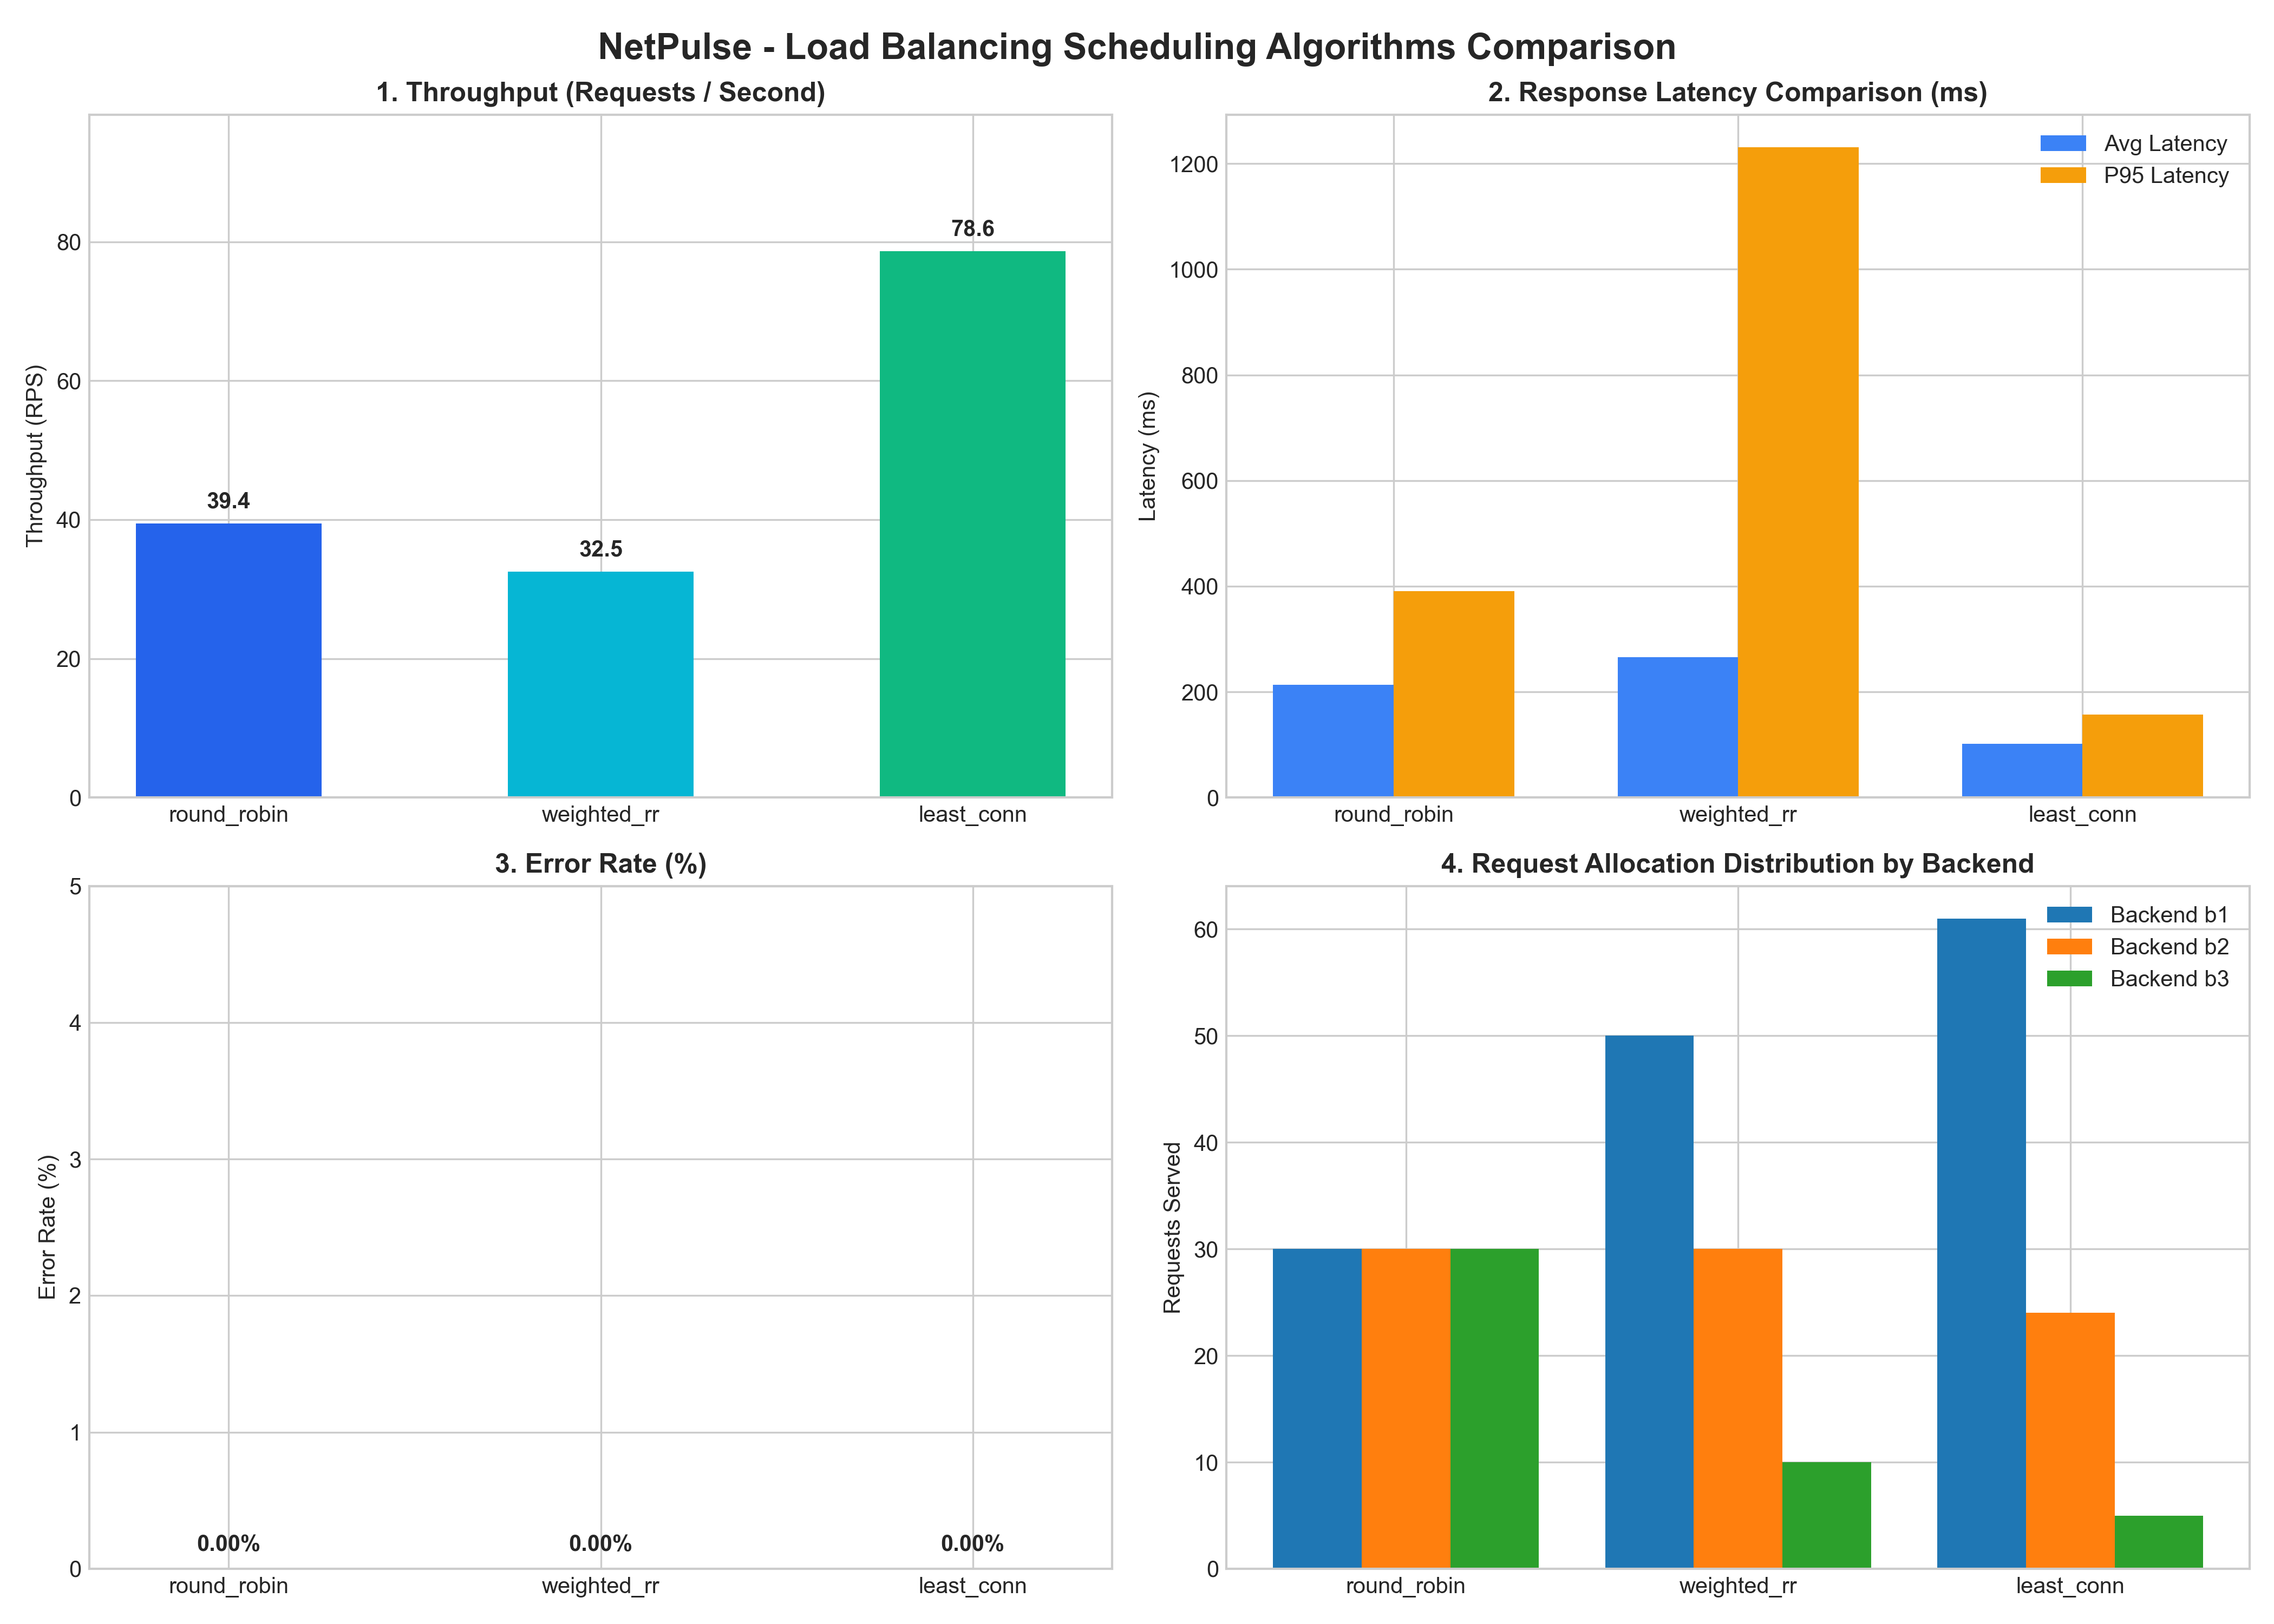

The file beside this chart, header and first rows:
algorithm, requests, concurrency, successful_requests, failed_requests, error_rate_pct, avg_latency_ms, p50_latency_ms, p95_latency_ms, p99_latency_ms, throughput_rps, duration_s, backend_distribution
round_robin, 90, 9, 90, 0, 0.0, 213.7, 206.4, 390.5, 499.8, 39.44, 2.28, {"b1": 30, "b2": 30, "b3": 30}
weighted_rr, 90, 9, 90, 0, 0.0, 265.5, 140.1, 1231, 1309, 32.52, 2.77, {"b1": 50, "b2": 30, "b3": 10}
least_conn, 90, 9, 90, 0, 0.0, 101.9, 81.88, 156.8, 227.7, 78.64, 1.14, {"b1": 61, "b2": 24, "b3": 5}
